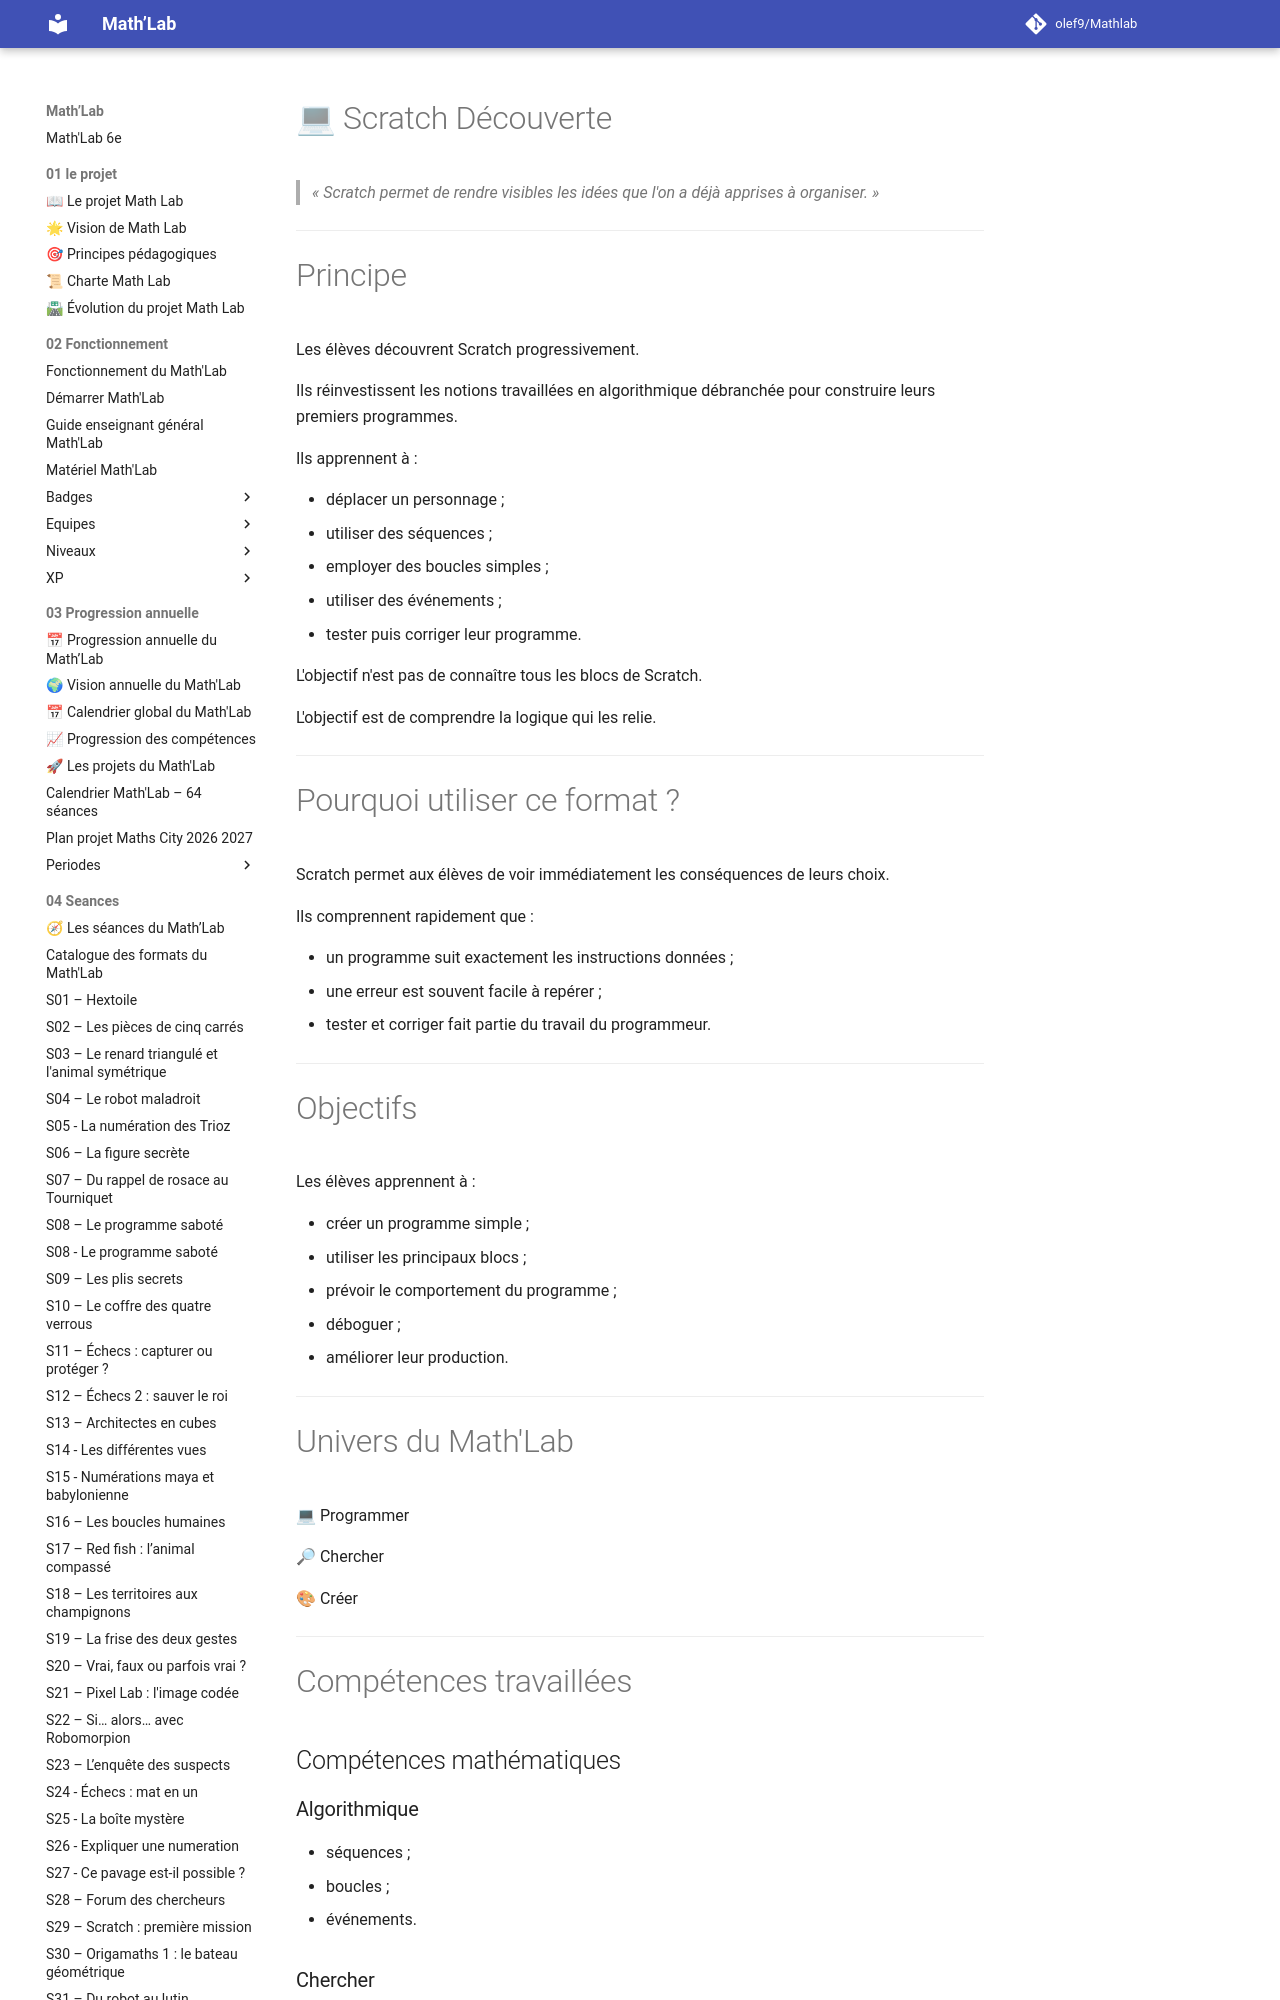

repository: olef9/Mathlab · page: 04-Seances/01-formats-de-seances/Programmer/02-Programmation-visuelle/index.html · generator: mkdocs

---
titre: Format de séance – Scratch Découverte
chapitre: Les formats de séances
famille: Programmer
univers:
  - 💻 Programmer
  - 🔎 Chercher
  - 🎨 Créer
niveau: 6e
durée: 45 à 55 minutes
préparation: 🟢 Faible (5 à 10 min)
matériel_spécifique: Ordinateurs avec Scratch
difficulté: ⭐⭐
version: 1.0
---

# 💻 Scratch Découverte

> *« Scratch permet de rendre visibles les idées que l'on a déjà apprises à organiser. »*

---

# Principe

Les élèves découvrent Scratch progressivement.

Ils réinvestissent les notions travaillées en algorithmique débranchée pour construire leurs premiers programmes.

Ils apprennent à :

- déplacer un personnage ;
- utiliser des séquences ;
- employer des boucles simples ;
- utiliser des événements ;
- tester puis corriger leur programme.

L'objectif n'est pas de connaître tous les blocs de Scratch.

L'objectif est de comprendre la logique qui les relie.

---
